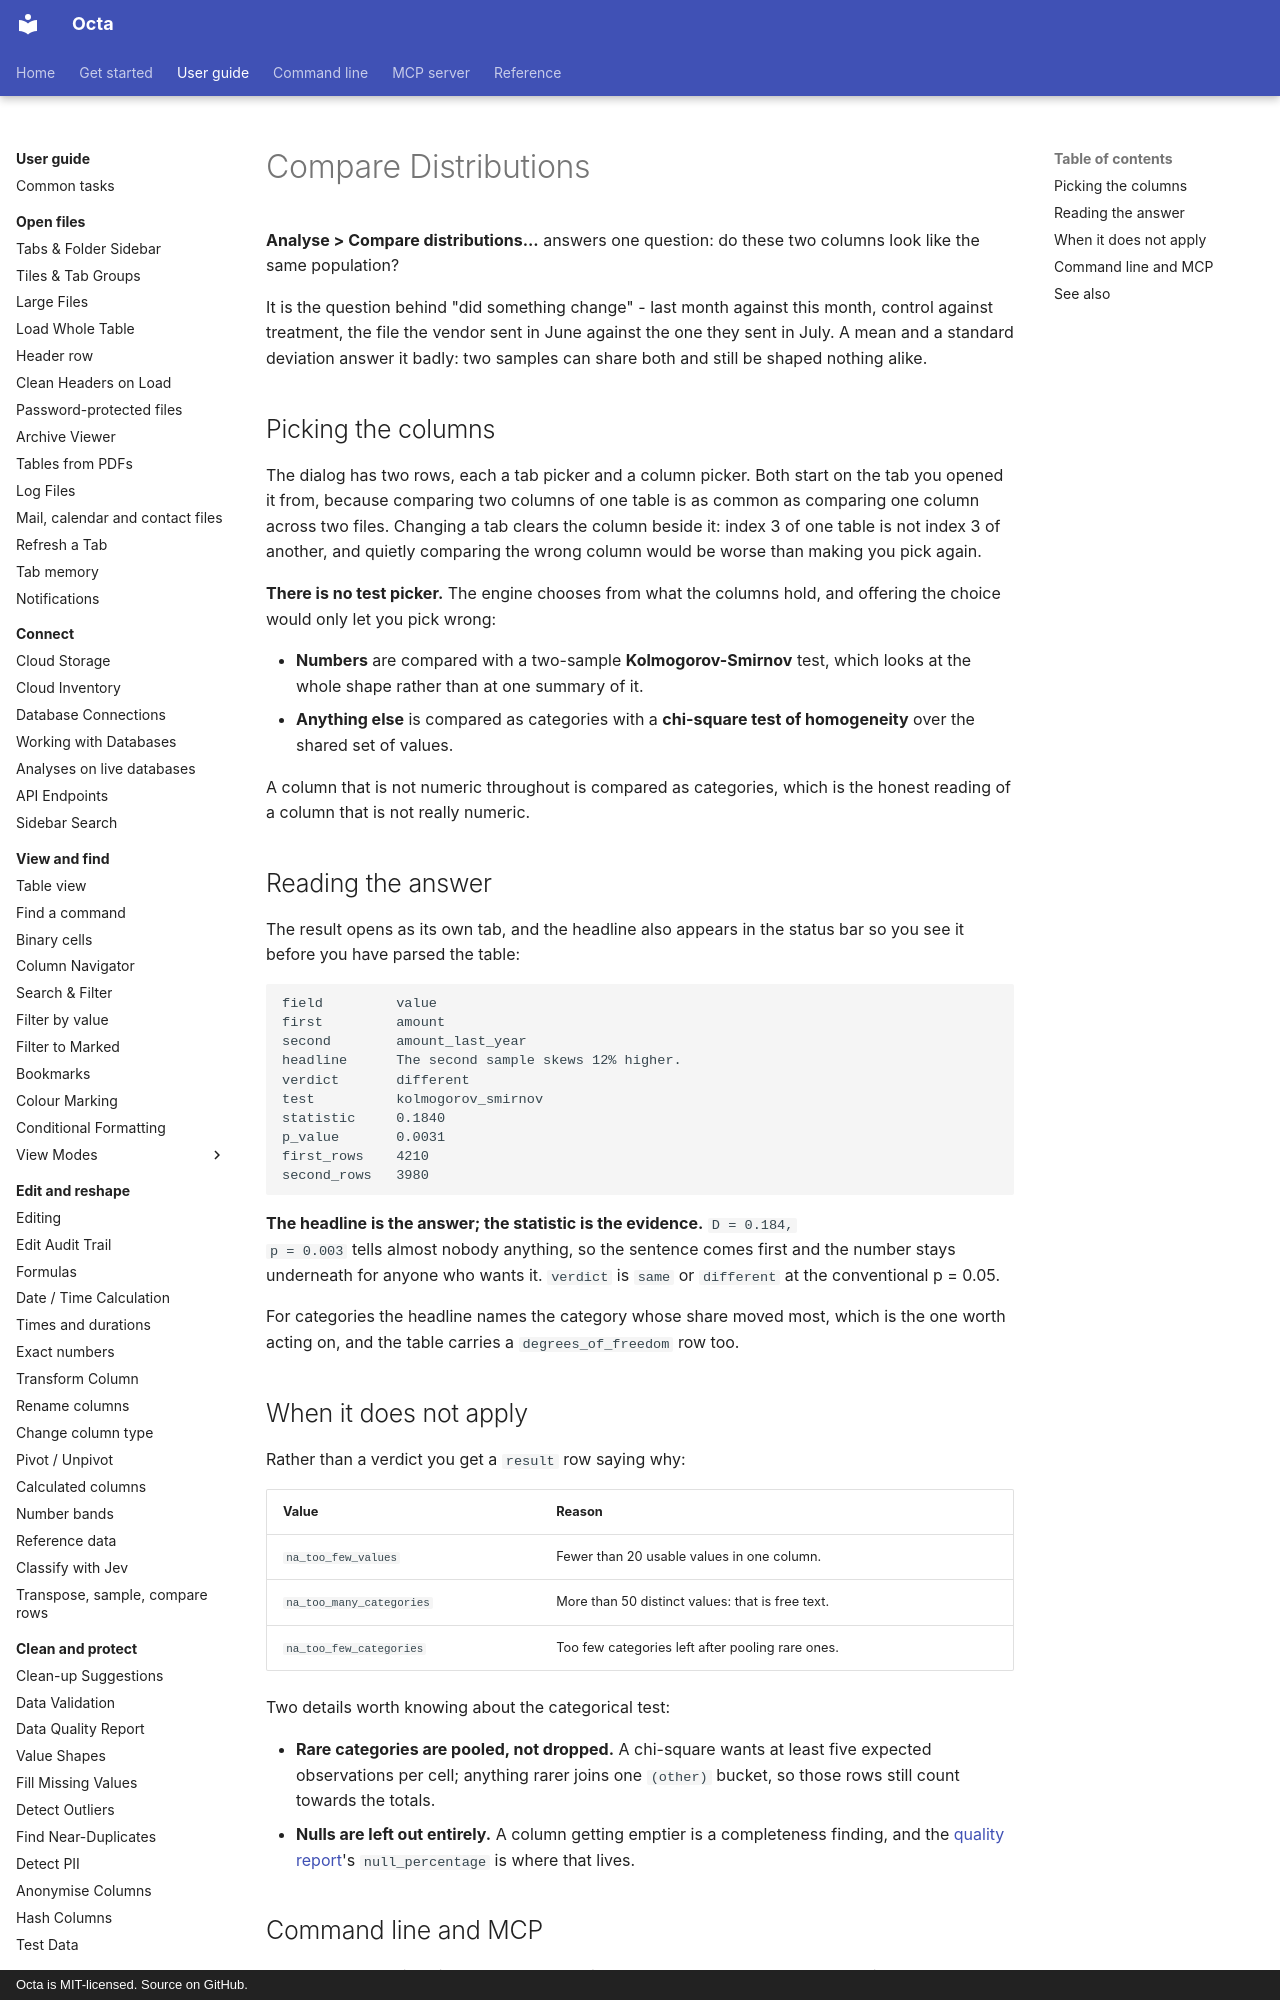

repository: thorstenfoltz/octa · page: usage/compare-distributions/index.html · generator: mkdocs · copyright: Octa is MIT-licensed. Source on GitHub.

# Compare Distributions

**Analyse > Compare distributions...** answers one question: do these two
columns look like the same population?

It is the question behind "did something change" - last month against this
month, control against treatment, the file the vendor sent in June against the
one they sent in July. A mean and a standard deviation answer it badly: two
samples can share both and still be shaped nothing alike.

## Picking the columns

The dialog has two rows, each a tab picker and a column picker. Both start on
the tab you opened it from, because comparing two columns of one table is as
common as comparing one column across two files. Changing a tab clears the
column beside it: index 3 of one table is not index 3 of another, and quietly
comparing the wrong column would be worse than making you pick again.

**There is no test picker.** The engine chooses from what the columns hold, and
offering the choice would only let you pick wrong:

- **Numbers** are compared with a two-sample **Kolmogorov-Smirnov** test, which
  looks at the whole shape rather than at one summary of it.
- **Anything else** is compared as categories with a **chi-square test of
  homogeneity** over the shared set of values.

A column that is not numeric throughout is compared as categories, which is the
honest reading of a column that is not really numeric.
